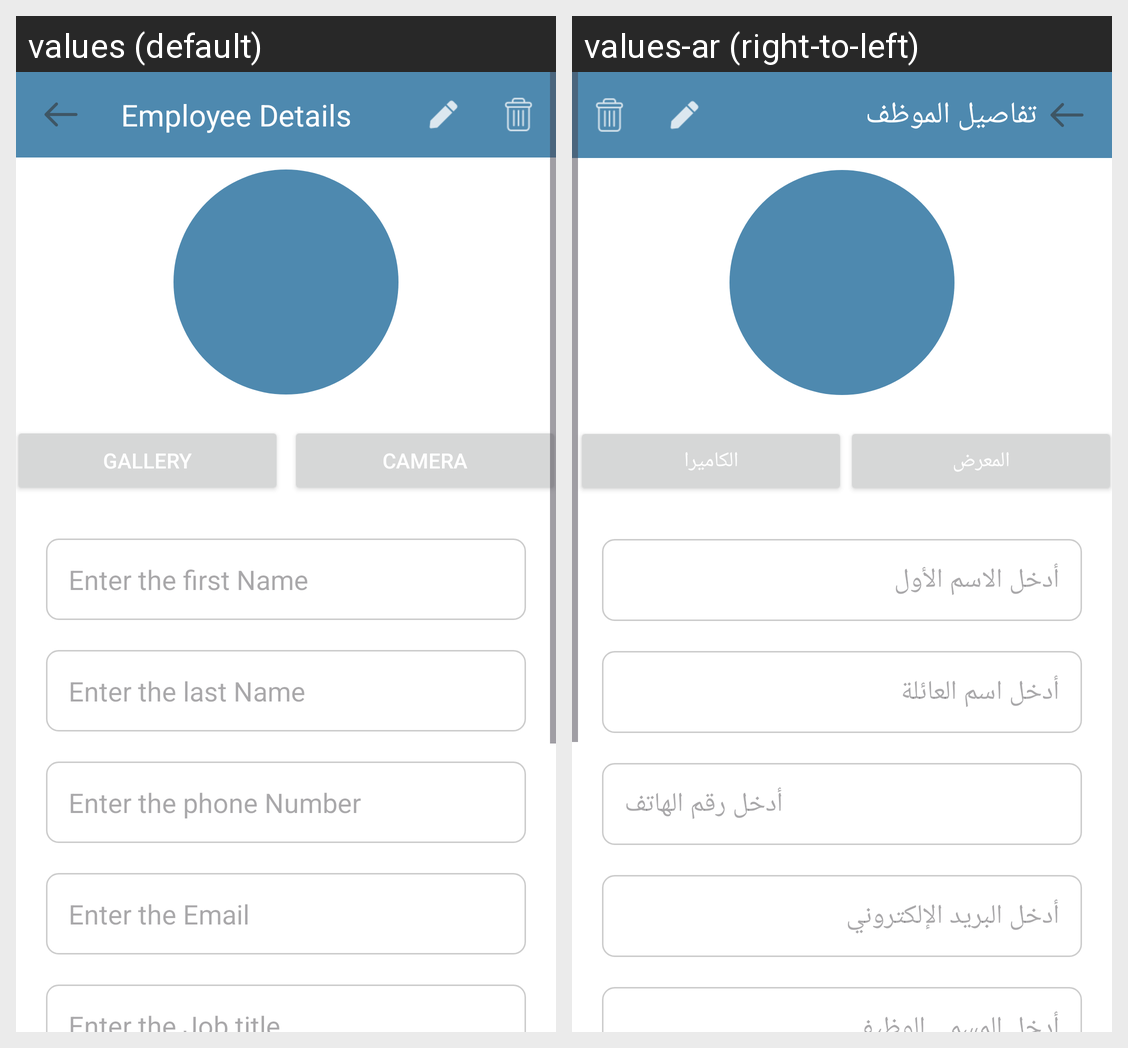

This grid shows one Android layout under two languages. Give, for every string resource on the screen, its name, the default text and each shown locale's text.
Android screen res/layout/activity_employee_details.xml rendered under 2 locales, left to right: values (default), values-ar (right-to-left). Device: Nexus 5 (rendered at 1080×1920; each locale shown at half size, 540×960, under a caption strip naming it); theme Theme.EmployeeManagementApp.
Strings drawn on this screen, with the default value and each locale's value (text and hints the layout hard-codes, and strings that could not be matched under every locale, appear in the picture but are not listed):

DetailsTitle
  values: Employee Details
  values-ar: تفاصيل الموظف

gallery_title
  values: Gallery
  values-ar: المعرض

camera_title
  values: Camera
  values-ar: الكاميرا

first_name_hint
  values: Enter the first Name
  values-ar: أدخل الاسم الأول

last_name_hint
  values: Enter the last Name
  values-ar: أدخل اسم العائلة

phone_hint
  values: Enter the phone Number
  values-ar: أدخل رقم الهاتف

mail_hint
  values: Enter the Email
  values-ar: أدخل البريد الإلكتروني

job_hint
  values: Enter the Job title
  values-ar: أدخل المسمى الوظيفي
